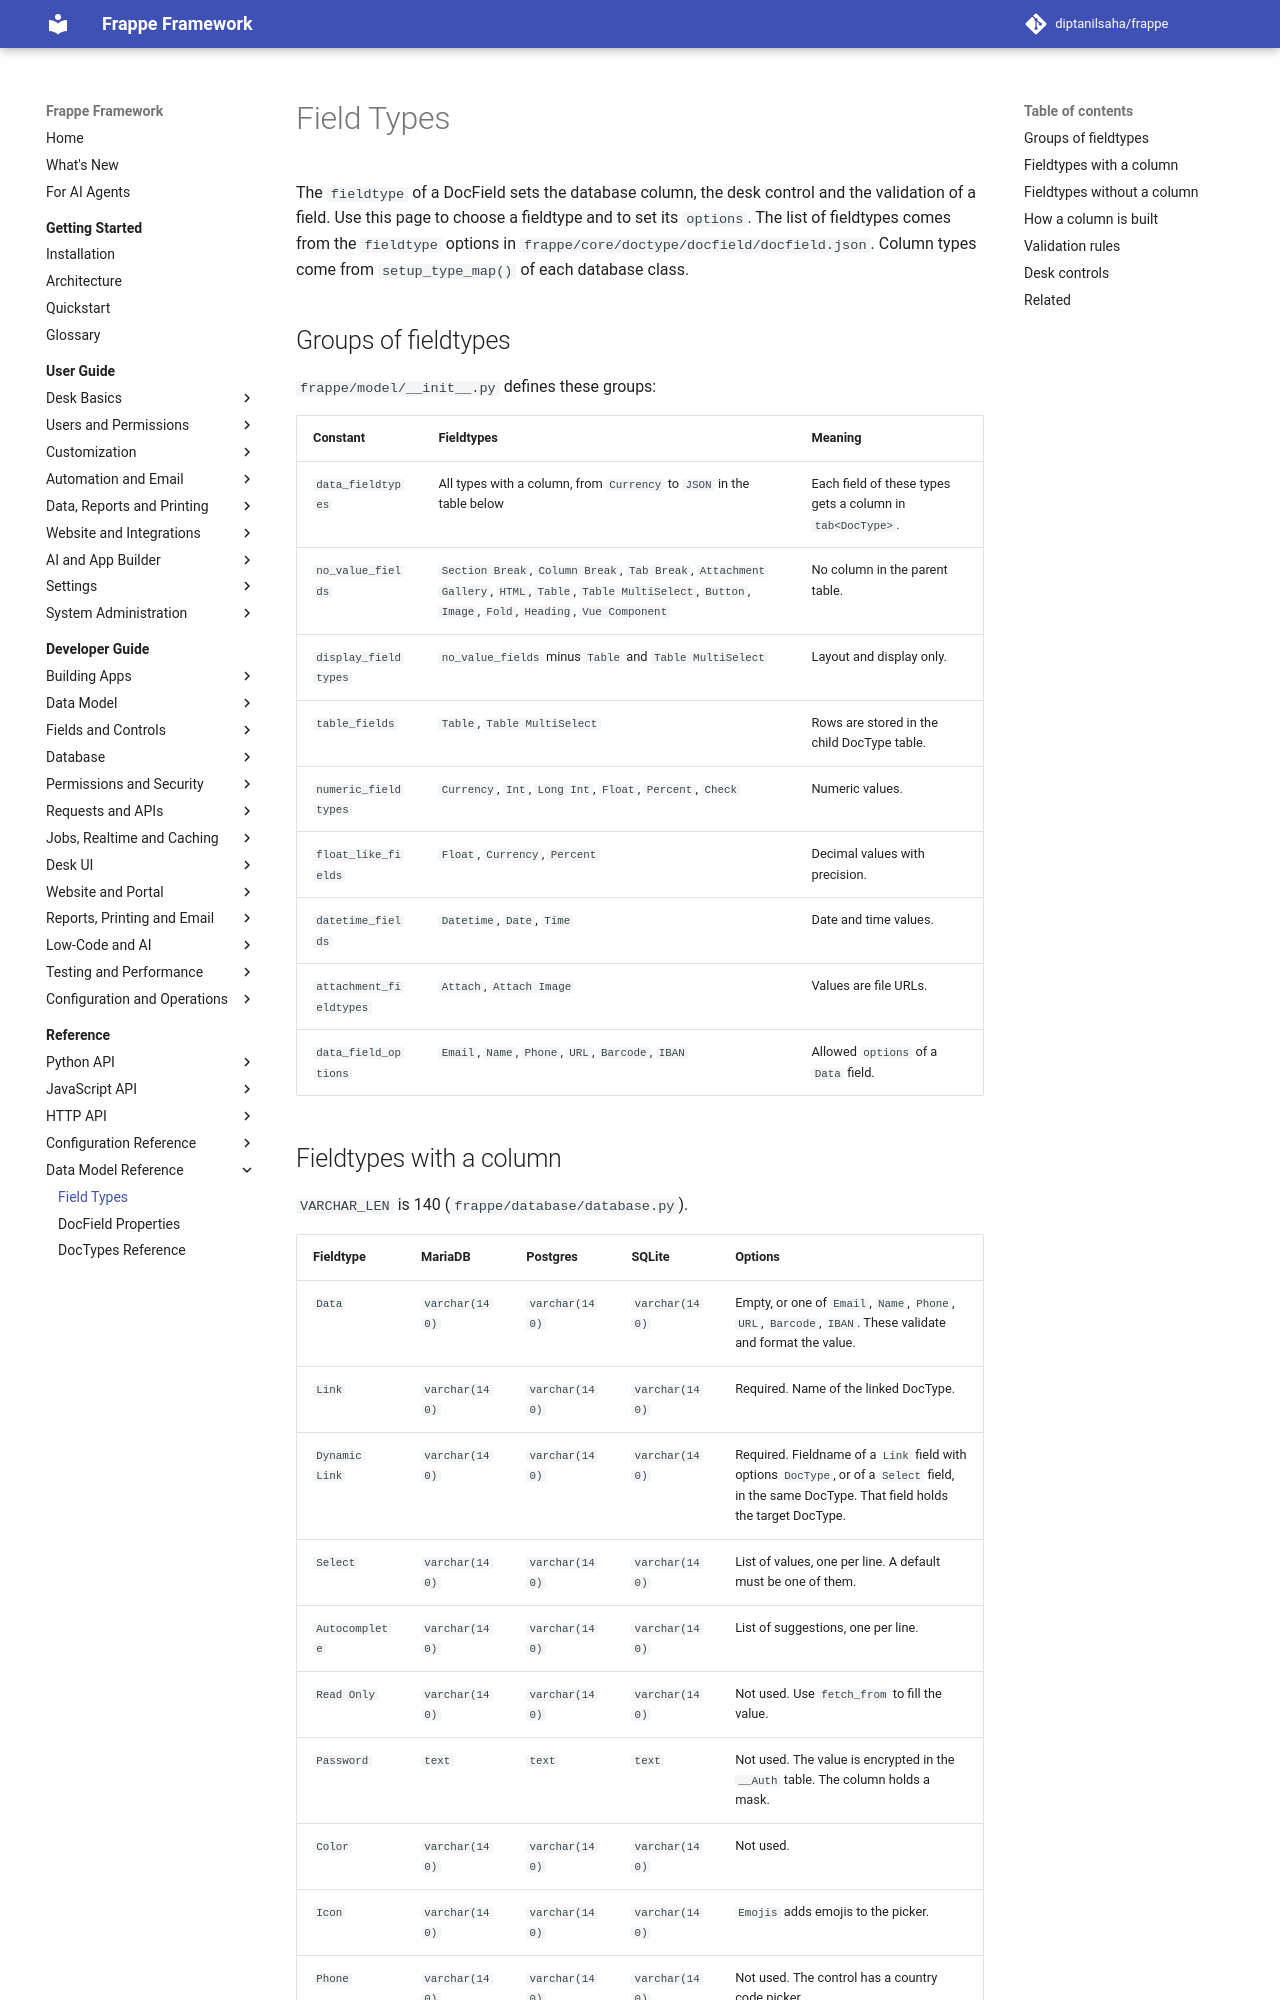

repository: diptanilsaha/frappe · page: develop/reference/data-model/field-types/index.html · generator: mkdocs

---
title: Field Types
description: Every DocField fieldtype with its database column type on MariaDB, Postgres and SQLite, what Options means, and validation rules.
version: develop
sources:
  - frappe/model/__init__.py
  - frappe/database/database.py
  - frappe/database/schema.py
  - frappe/database/mariadb/database.py
  - frappe/database/postgres/database.py
  - frappe/database/sqlite/database.py
  - frappe/core/doctype/docfield/docfield.json
  - frappe/core/doctype/doctype/doctype.py
  - frappe/model/meta.py
  - frappe/public/js/frappe/form/controls/code.js
  - frappe/public/js/frappe/form/controls/data.js
  - frappe/public/js/frappe/form/controls/date.js
  - frappe/public/js/frappe/form/controls/rating.js
  - frappe/public/js/frappe/form/controls/barcode.js
  - frappe/public/js/frappe/form/controls/icon.js
  - frappe/public/js/frappe/form/controls/image.js
  - frappe/public/js/frappe/form/controls/html.js
  - frappe/public/js/frappe/form/controls/button.js
  - frappe/public/js/frappe/form/controls/attach.js
  - frappe/public/js/frappe/form/controls/vue_component.js
---

# Field Types

The `fieldtype` of a DocField sets the database column, the desk control and the validation of a field. Use this page to choose a fieldtype and to set its `options`. The list of fieldtypes comes from the `fieldtype` options in `frappe/core/doctype/docfield/docfield.json`. Column types come from `setup_type_map()` of each database class.

## Groups of fieldtypes

`frappe/model/__init__.py` defines these groups:

| Constant | Fieldtypes | Meaning |
|---|---|---|
| `data_fieldtypes` | All types with a column, from `Currency` to `JSON` in the table below | Each field of these types gets a column in `tab<DocType>`. |
| `no_value_fields` | `Section Break`, `Column Break`, `Tab Break`, `Attachment Gallery`, `HTML`, `Table`, `Table MultiSelect`, `Button`, `Image`, `Fold`, `Heading`, `Vue Component` | No column in the parent table. |
| `display_fieldtypes` | `no_value_fields` minus `Table` and `Table MultiSelect` | Layout and display only. |
| `table_fields` | `Table`, `Table MultiSelect` | Rows are stored in the child DocType table. |
| `numeric_fieldtypes` | `Currency`, `Int`, `Long Int`, `Float`, `Percent`, `Check` | Numeric values. |
| `float_like_fields` | `Float`, `Currency`, `Percent` | Decimal values with precision. |
| `datetime_fields` | `Datetime`, `Date`, `Time` | Date and time values. |
| `attachment_fieldtypes` | `Attach`, `Attach Image` | Values are file URLs. |
| `data_field_options` | `Email`, `Name`, `Phone`, `URL`, `Barcode`, `IBAN` | Allowed `options` of a `Data` field. |
